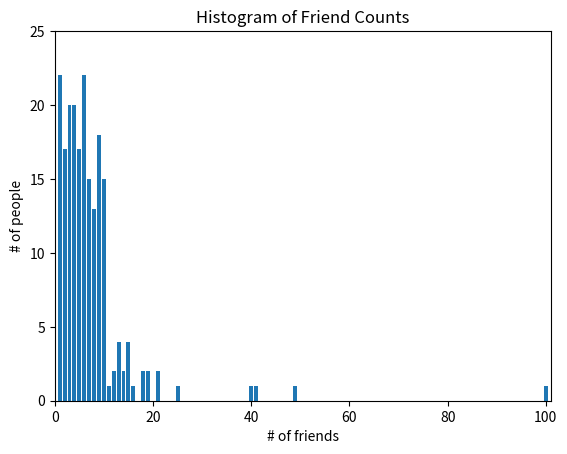

Python code for this plot:
#p.69_statistics

num_friends = [100.0,49,41,40,25,21,21,19,19,18,18,16,15,15,15,15,14,14,13,13,13,13,12,12,11,10,10,10,10,10,10,10,10,10,10,10,10,10,10,10,9,9,9,9,9,9,9,9,9,9,9,9,9,9,9,9,9,9,8,8,8,8,8,8,8,8,8,8,8,8,8,7,7,7,7,7,7,7,7,7,7,7,7,7,7,7,6,6,6,6,6,6,6,6,6,6,6,6,6,6,6,6,6,6,6,6,6,6,5,5,5,5,5,5,5,5,5,5,5,5,5,5,5,5,5,4,4,4,4,4,4,4,4,4,4,4,4,4,4,4,4,4,4,4,4,3,3,3,3,3,3,3,3,3,3,3,3,3,3,3,3,3,3,3,3,2,2,2,2,2,2,2,2,2,2,2,2,2,2,2,2,2,1,1,1,1,1,1,1,1,1,1,1,1,1,1,1,1,1,1,1,1,1,1]

from collections import Counter
import matplotlib.pyplot as plt

friend_counts = Counter(num_friends)
xs = range(101)                         # 최대값 100
ys = [friend_counts[x] for x in xs]     # 높이는 해당 친구의 수를 갖고 있는 사용자 수.
plt.bar(xs, ys)
plt.axis([0, 101, 0, 25])
plt.title("Histogram of Friend Counts")
plt.xlabel("# of friends")
plt.ylabel("# of people")
# plt.show()

num_points = len(num_friends)               # 204


assert num_points == 204

largest_value = max(num_friends)            # 100
smallest_value = min(num_friends)           # 1


assert largest_value == 100
assert smallest_value == 1

sorted_values = sorted(num_friends)
smallest_value = sorted_values[0]           # 1
second_smallest_value = sorted_values[1]    # 1
second_largest_value = sorted_values[-2]    # 49
from typing import List


#p.71_central tendency
def mean(xs: List[float]) -> float:
    return sum(xs) / len(xs)

mean(num_friends)   # 7.333333


assert 7.3333 < mean(num_friends) < 7.3334

# 밑줄 표시로 시작하는 함수는 프라이빗 함수를 의미한다. 
# 함수를 사용하는 사람이 직접 호출하는 것이 아닌.
# median한수만 호출하도록 생성되었다. 
def _median_odd(xs: List[float]) -> float:
    """len(xs) 가 홀수면 중앙값을 반환"""
    return sorted(xs)[len(xs) // 2]

def _median_even(xs: List[float]) -> float:
    """len(xs)가 짝수면 두 중앙 값의 쳥균을 반환"""
    sorted_xs = sorted(xs)
    hi_midpoint = len(xs) // 2  # e.g. length 4 => hi_midpoint 2
    return (sorted_xs[hi_midpoint - 1] + sorted_xs[hi_midpoint]) / 2

def median(v: List[float]) -> float:
    """v의 중앙 값을 계산"""
    return _median_even(v) if len(v) % 2 == 0 else _median_odd(v)

assert median([1, 10, 2, 9, 5]) == 5
assert median([1, 9, 2, 10]) == (2 + 9) / 2
#데이터를 정렬하지 않고 효율적으로 중앙값을 반환하는 방법도 존재하지만 이책에서는 언급x

assert median(num_friends) == 6

def quantile(xs: List[float], p: float) -> float:
    """x의 p분위에 속하는 값을 반환"""
    p_index = int(p * len(xs))
    return sorted(xs)[p_index]

assert quantile(num_friends, 0.10) == 1
assert quantile(num_friends, 0.25) == 3
assert quantile(num_friends, 0.75) == 9
assert quantile(num_friends, 0.90) == 13

def mode(x: List[float]) -> List[float]:
    """최빈값이 하나보다도 더 많을 수 있으니 결과를 리스트로 반환"""
    counts = Counter(x)
    max_count = max(counts.values())
    return [x_i for x_i, count in counts.items()
            if count == max_count]

assert set(mode(num_friends)) == {1, 6}
